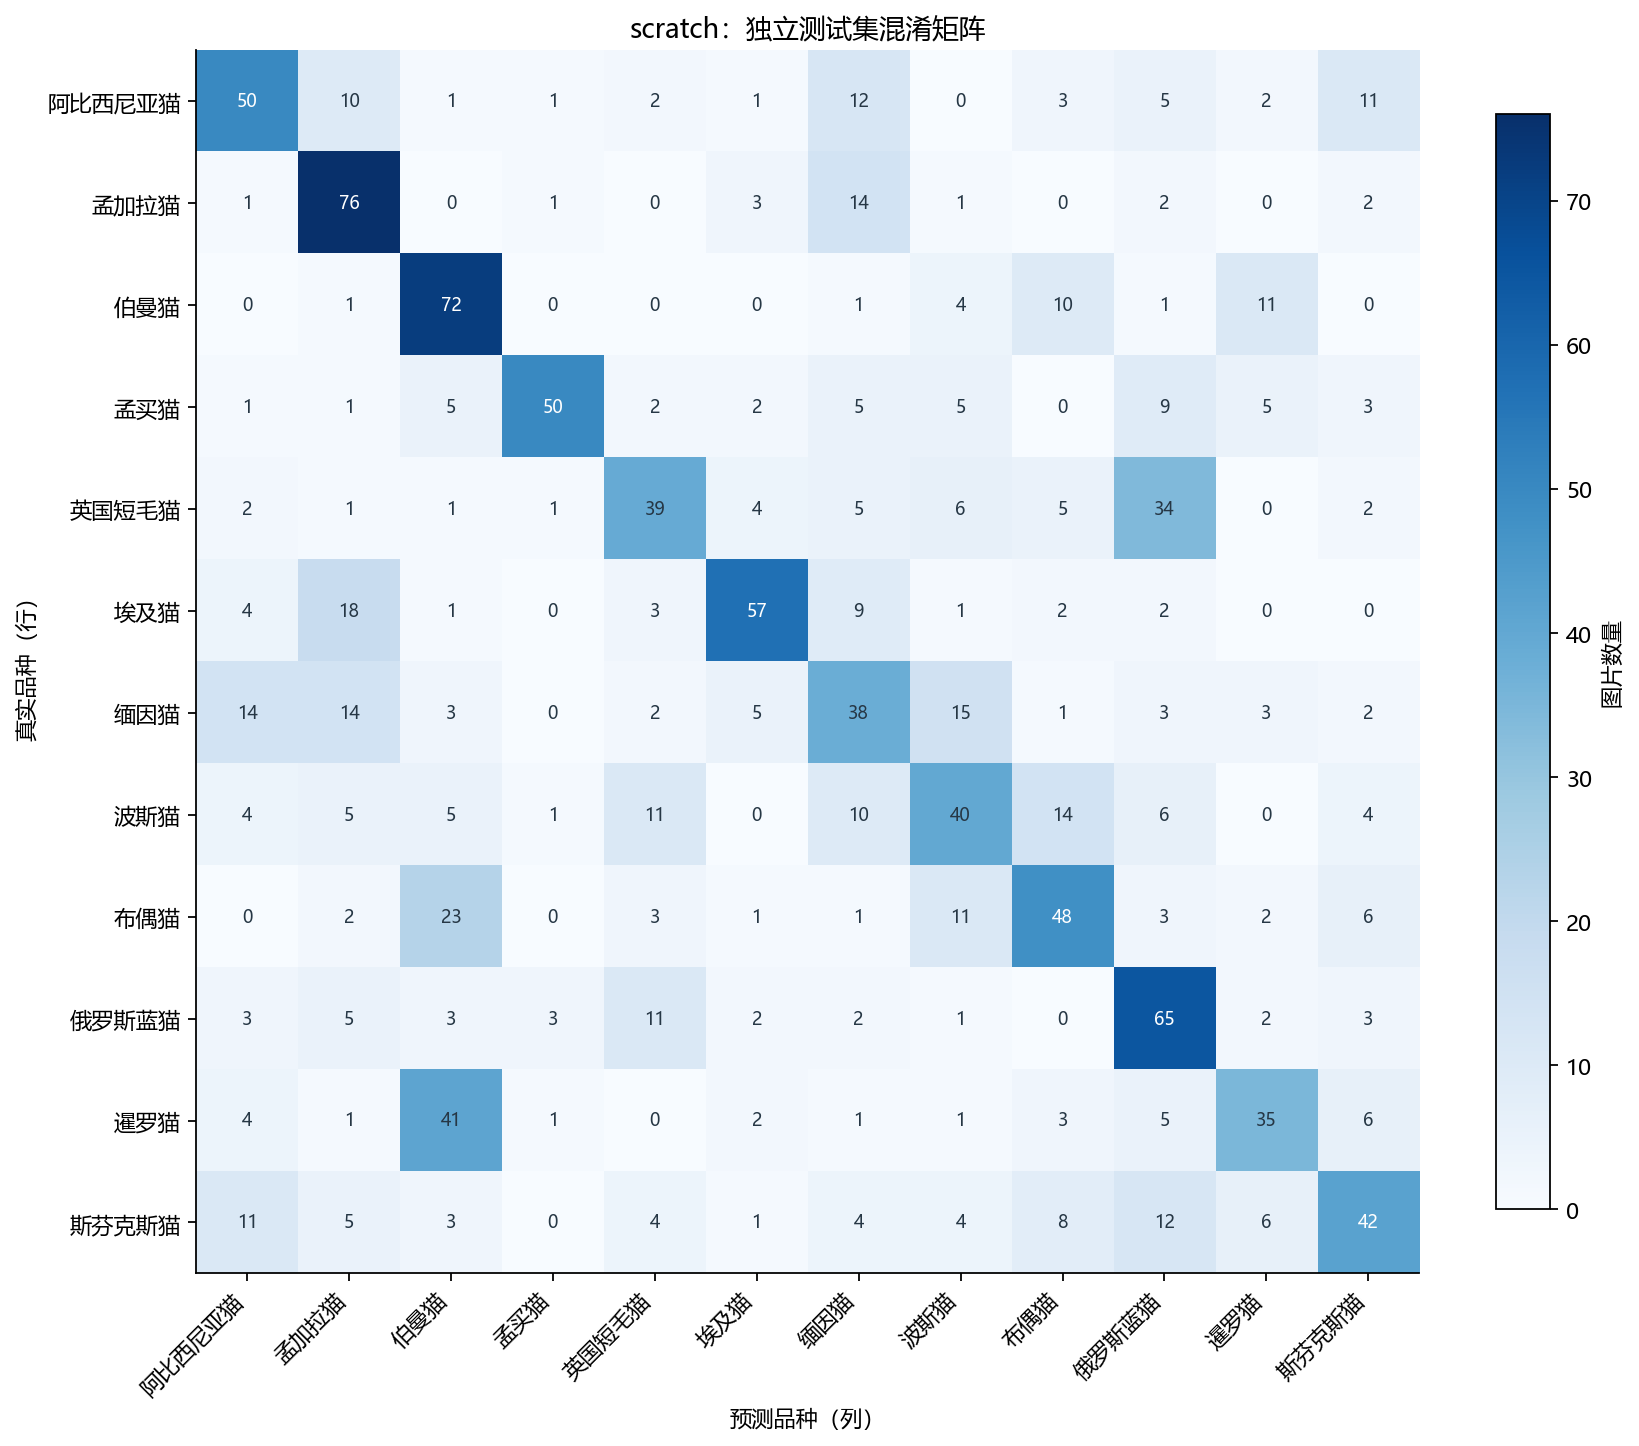

Data behind this chart, as committed beside it:
true_breed, Abyssinian, Bengal, Birman, Bombay, British_Shorthair, Egyptian_Mau, Maine_Coon, Persian, Ragdoll, Russian_Blue, Siamese, Sphynx
Abyssinian, 50, 10, 1, 1, 2, 1, 12, 0, 3, 5, 2, 11
Bengal, 1, 76, 0, 1, 0, 3, 14, 1, 0, 2, 0, 2
Birman, 0, 1, 72, 0, 0, 0, 1, 4, 10, 1, 11, 0
Bombay, 1, 1, 5, 50, 2, 2, 5, 5, 0, 9, 5, 3
British_Shorthair, 2, 1, 1, 1, 39, 4, 5, 6, 5, 34, 0, 2
Egyptian_Mau, 4, 18, 1, 0, 3, 57, 9, 1, 2, 2, 0, 0
Maine_Coon, 14, 14, 3, 0, 2, 5, 38, 15, 1, 3, 3, 2
Persian, 4, 5, 5, 1, 11, 0, 10, 40, 14, 6, 0, 4
Ragdoll, 0, 2, 23, 0, 3, 1, 1, 11, 48, 3, 2, 6
Russian_Blue, 3, 5, 3, 3, 11, 2, 2, 1, 0, 65, 2, 3
Siamese, 4, 1, 41, 1, 0, 2, 1, 1, 3, 5, 35, 6
Sphynx, 11, 5, 3, 0, 4, 1, 4, 4, 8, 12, 6, 42
